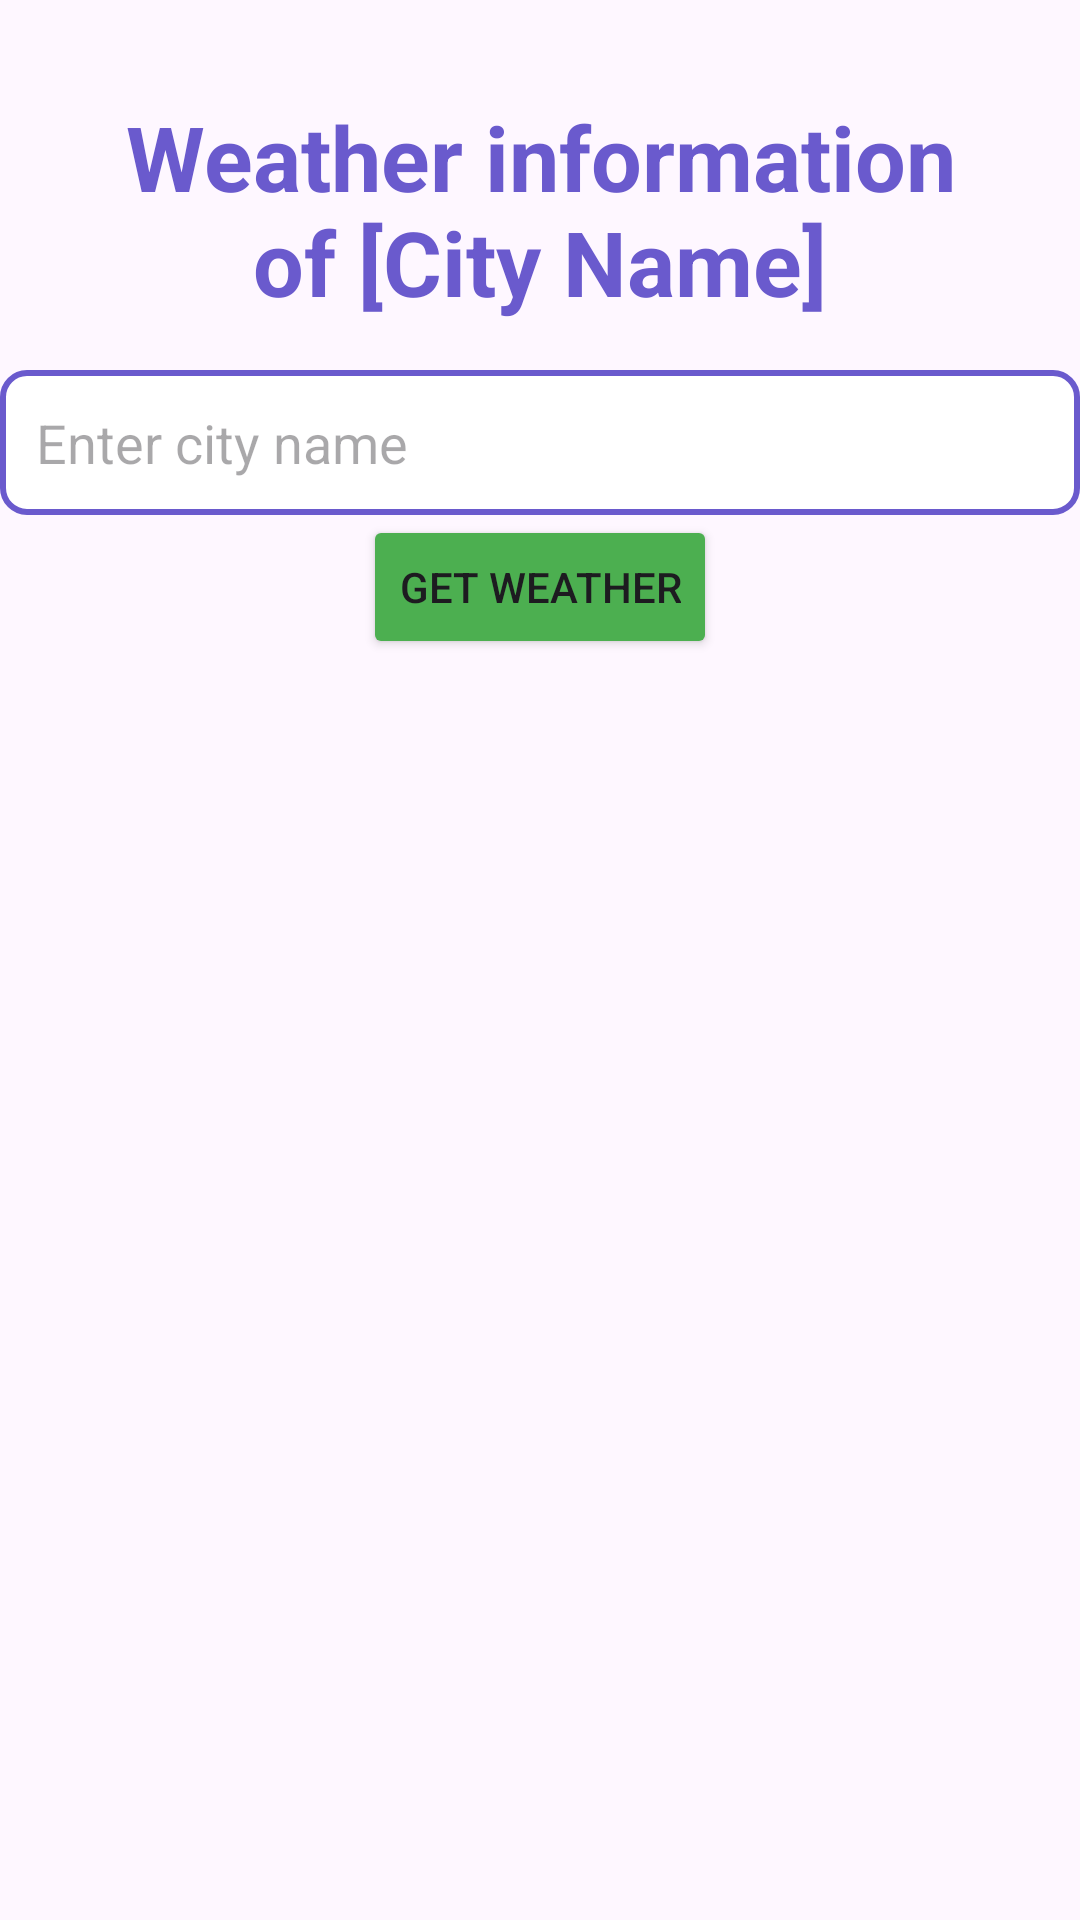

This screen was rendered from an Android layout file. Write that file and the resources it references.
<!-- AndroidManifest.xml: application theme Theme.COSC341_Project -->
<!-- res/layout/activity_weather_info.xml -->
<?xml version="1.0" encoding="utf-8"?>
<androidx.constraintlayout.widget.ConstraintLayout
    xmlns:android="http://schemas.android.com/apk/res/android"
    xmlns:app="http://schemas.android.com/apk/res-auto"
    xmlns:tools="http://schemas.android.com/tools"
    android:layout_width="match_parent"
    android:layout_height="match_parent"
    tools:context=".WeatherInfo">

    
    <TextView
        android:id="@+id/headerTextView"
        android:layout_width="0dp"
        android:layout_height="wrap_content"
        android:layout_margin="16dp"
        android:gravity="center"
        android:padding="16dp"
        android:text="Weather information of [City Name]"
        android:textColor="@color/purple"
        android:textSize="30dp"
        android:textStyle="bold"
        app:layout_constraintEnd_toEndOf="parent"
        app:layout_constraintStart_toStartOf="parent"
        app:layout_constraintTop_toTopOf="parent" />

    
    <EditText
        android:id="@+id/cityInput"
        android:layout_width="0dp"
        android:layout_height="wrap_content"
        android:background="@drawable/edittext_background"
        android:hint="Enter city name"
        android:padding="12dp"
        android:textSize="18sp"
        app:layout_constraintEnd_toEndOf="parent"
        app:layout_constraintStart_toStartOf="parent"
        app:layout_constraintTop_toBottomOf="@id/headerTextView" />

    
    <Button
        android:id="@+id/fetchWeatherButton"
        android:layout_width="wrap_content"
        android:layout_height="wrap_content"
        android:backgroundTint="#4CAF50"
        android:text="Get Weather"
        app:layout_constraintEnd_toEndOf="parent"
        app:layout_constraintStart_toStartOf="parent"
        app:layout_constraintTop_toBottomOf="@id/cityInput" />


    

    <Button
        android:id="@+id/backToMainButton"
        android:layout_width="wrap_content"
        android:layout_height="wrap_content"
        android:layout_marginTop="420dp"
        android:text="Back to Main"
        app:layout_constraintEnd_toEndOf="parent"
        app:layout_constraintHorizontal_bias="0.089"
        app:layout_constraintStart_toStartOf="parent"
        app:layout_constraintTop_toBottomOf="@id/fetchWeatherButton" />

    <ScrollView
        android:id="@+id/scrollView"
        android:layout_width="0dp"
        android:layout_height="300dp"
        app:layout_constraintBottom_toBottomOf="parent"
        app:layout_constraintEnd_toEndOf="parent"
        app:layout_constraintHorizontal_bias="0.0"
        app:layout_constraintStart_toStartOf="parent"
        app:layout_constraintTop_toBottomOf="@id/fetchWeatherButton"
        app:layout_constraintVertical_bias="0.172">

        <LinearLayout
            android:id="@+id/scrollLinearLayout"
            android:layout_width="match_parent"
            android:layout_height="wrap_content"
            android:orientation="vertical" />
    </ScrollView>

    <ImageView
        android:id="@+id/imageView7"
        android:layout_width="110dp"
        android:layout_height="108dp"
        android:layout_marginEnd="32dp"
        android:layout_marginBottom="16dp"
        android:scaleType="centerInside"
        app:layout_constraintBottom_toBottomOf="parent"
        app:layout_constraintEnd_toEndOf="parent"
        app:srcCompat="@drawable/weather" />
</androidx.constraintlayout.widget.ConstraintLayout>
<!-- resources referenced by this layout -->
<resources>
  <color name="purple">#6A5ACD</color>
  <!-- drawable edittext_background (drawable) -->
  <?xml version="1.0" encoding="utf-8"?>
  <shape xmlns:android="http://schemas.android.com/apk/res/android">
      <solid android:color="@android:color/white" />
      <corners android:radius="8dp" />
      <stroke android:width="2dp" android:color="@color/purple" />
  
  </shape>
  <style name="Theme.COSC341_Project" parent="Base.Theme.COSC341_Project" />
  <style name="Base.Theme.COSC341_Project" parent="Theme.Material3.DayNight.NoActionBar">
          
          
      </style>
</resources>
